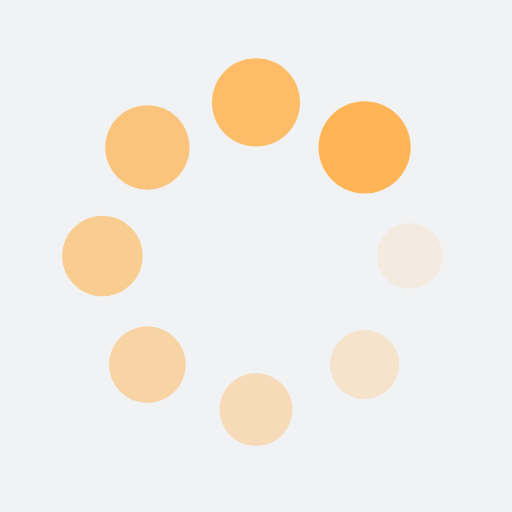
t = 0.00 s
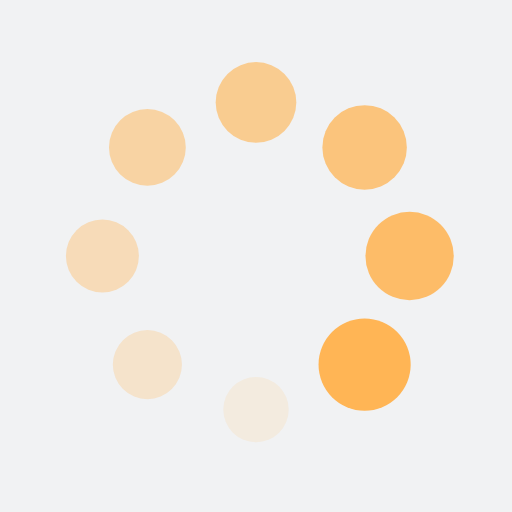
t = 0.25 s
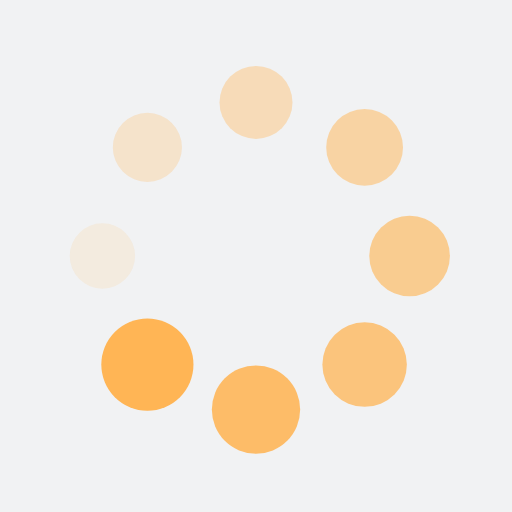
t = 0.50 s
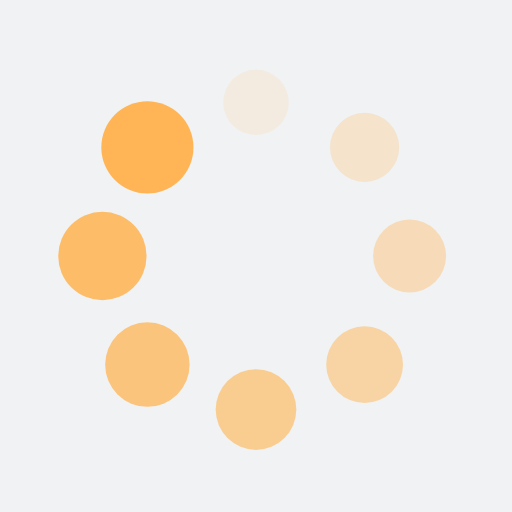
t = 0.75 s

The animated SVG that drew these frames (rendered in a browser with its animation timeline set to each time). Animation: 16 SMIL elements (animate=8,animateTransform=8); one cycle of 1.00 s, repeats indefinitely.

<?xml version="1.0" encoding="utf-8"?>
<svg xmlns="http://www.w3.org/2000/svg" xmlns:xlink="http://www.w3.org/1999/xlink" style="margin: auto; background: rgb(241, 242, 243); display: block; shape-rendering: auto;" width="200px" height="200px" viewBox="0 0 100 100" preserveAspectRatio="xMidYMid">
<g transform="translate(80,50)">
<g transform="rotate(0)">
<circle cx="0" cy="0" r="6" fill="#ffb555" fill-opacity="1">
  <animateTransform attributeName="transform" type="scale" begin="-0.875s" values="1.5 1.5;1 1" keyTimes="0;1" dur="1s" repeatCount="indefinite"></animateTransform>
  <animate attributeName="fill-opacity" keyTimes="0;1" dur="1s" repeatCount="indefinite" values="1;0" begin="-0.875s"></animate>
</circle>
</g>
</g><g transform="translate(71.21320343559643,71.21320343559643)">
<g transform="rotate(45)">
<circle cx="0" cy="0" r="6" fill="#ffb555" fill-opacity="0.875">
  <animateTransform attributeName="transform" type="scale" begin="-0.75s" values="1.5 1.5;1 1" keyTimes="0;1" dur="1s" repeatCount="indefinite"></animateTransform>
  <animate attributeName="fill-opacity" keyTimes="0;1" dur="1s" repeatCount="indefinite" values="1;0" begin="-0.75s"></animate>
</circle>
</g>
</g><g transform="translate(50,80)">
<g transform="rotate(90)">
<circle cx="0" cy="0" r="6" fill="#ffb555" fill-opacity="0.75">
  <animateTransform attributeName="transform" type="scale" begin="-0.625s" values="1.5 1.5;1 1" keyTimes="0;1" dur="1s" repeatCount="indefinite"></animateTransform>
  <animate attributeName="fill-opacity" keyTimes="0;1" dur="1s" repeatCount="indefinite" values="1;0" begin="-0.625s"></animate>
</circle>
</g>
</g><g transform="translate(28.786796564403577,71.21320343559643)">
<g transform="rotate(135)">
<circle cx="0" cy="0" r="6" fill="#ffb555" fill-opacity="0.625">
  <animateTransform attributeName="transform" type="scale" begin="-0.5s" values="1.5 1.5;1 1" keyTimes="0;1" dur="1s" repeatCount="indefinite"></animateTransform>
  <animate attributeName="fill-opacity" keyTimes="0;1" dur="1s" repeatCount="indefinite" values="1;0" begin="-0.5s"></animate>
</circle>
</g>
</g><g transform="translate(20,50.00000000000001)">
<g transform="rotate(180)">
<circle cx="0" cy="0" r="6" fill="#ffb555" fill-opacity="0.5">
  <animateTransform attributeName="transform" type="scale" begin="-0.375s" values="1.5 1.5;1 1" keyTimes="0;1" dur="1s" repeatCount="indefinite"></animateTransform>
  <animate attributeName="fill-opacity" keyTimes="0;1" dur="1s" repeatCount="indefinite" values="1;0" begin="-0.375s"></animate>
</circle>
</g>
</g><g transform="translate(28.78679656440357,28.786796564403577)">
<g transform="rotate(225)">
<circle cx="0" cy="0" r="6" fill="#ffb555" fill-opacity="0.375">
  <animateTransform attributeName="transform" type="scale" begin="-0.25s" values="1.5 1.5;1 1" keyTimes="0;1" dur="1s" repeatCount="indefinite"></animateTransform>
  <animate attributeName="fill-opacity" keyTimes="0;1" dur="1s" repeatCount="indefinite" values="1;0" begin="-0.25s"></animate>
</circle>
</g>
</g><g transform="translate(49.99999999999999,20)">
<g transform="rotate(270)">
<circle cx="0" cy="0" r="6" fill="#ffb555" fill-opacity="0.25">
  <animateTransform attributeName="transform" type="scale" begin="-0.125s" values="1.5 1.5;1 1" keyTimes="0;1" dur="1s" repeatCount="indefinite"></animateTransform>
  <animate attributeName="fill-opacity" keyTimes="0;1" dur="1s" repeatCount="indefinite" values="1;0" begin="-0.125s"></animate>
</circle>
</g>
</g><g transform="translate(71.21320343559643,28.78679656440357)">
<g transform="rotate(315)">
<circle cx="0" cy="0" r="6" fill="#ffb555" fill-opacity="0.125">
  <animateTransform attributeName="transform" type="scale" begin="0s" values="1.5 1.5;1 1" keyTimes="0;1" dur="1s" repeatCount="indefinite"></animateTransform>
  <animate attributeName="fill-opacity" keyTimes="0;1" dur="1s" repeatCount="indefinite" values="1;0" begin="0s"></animate>
</circle>
</g>
</g>
<!-- [ldio] generated by https://loading.io/ --></svg>
